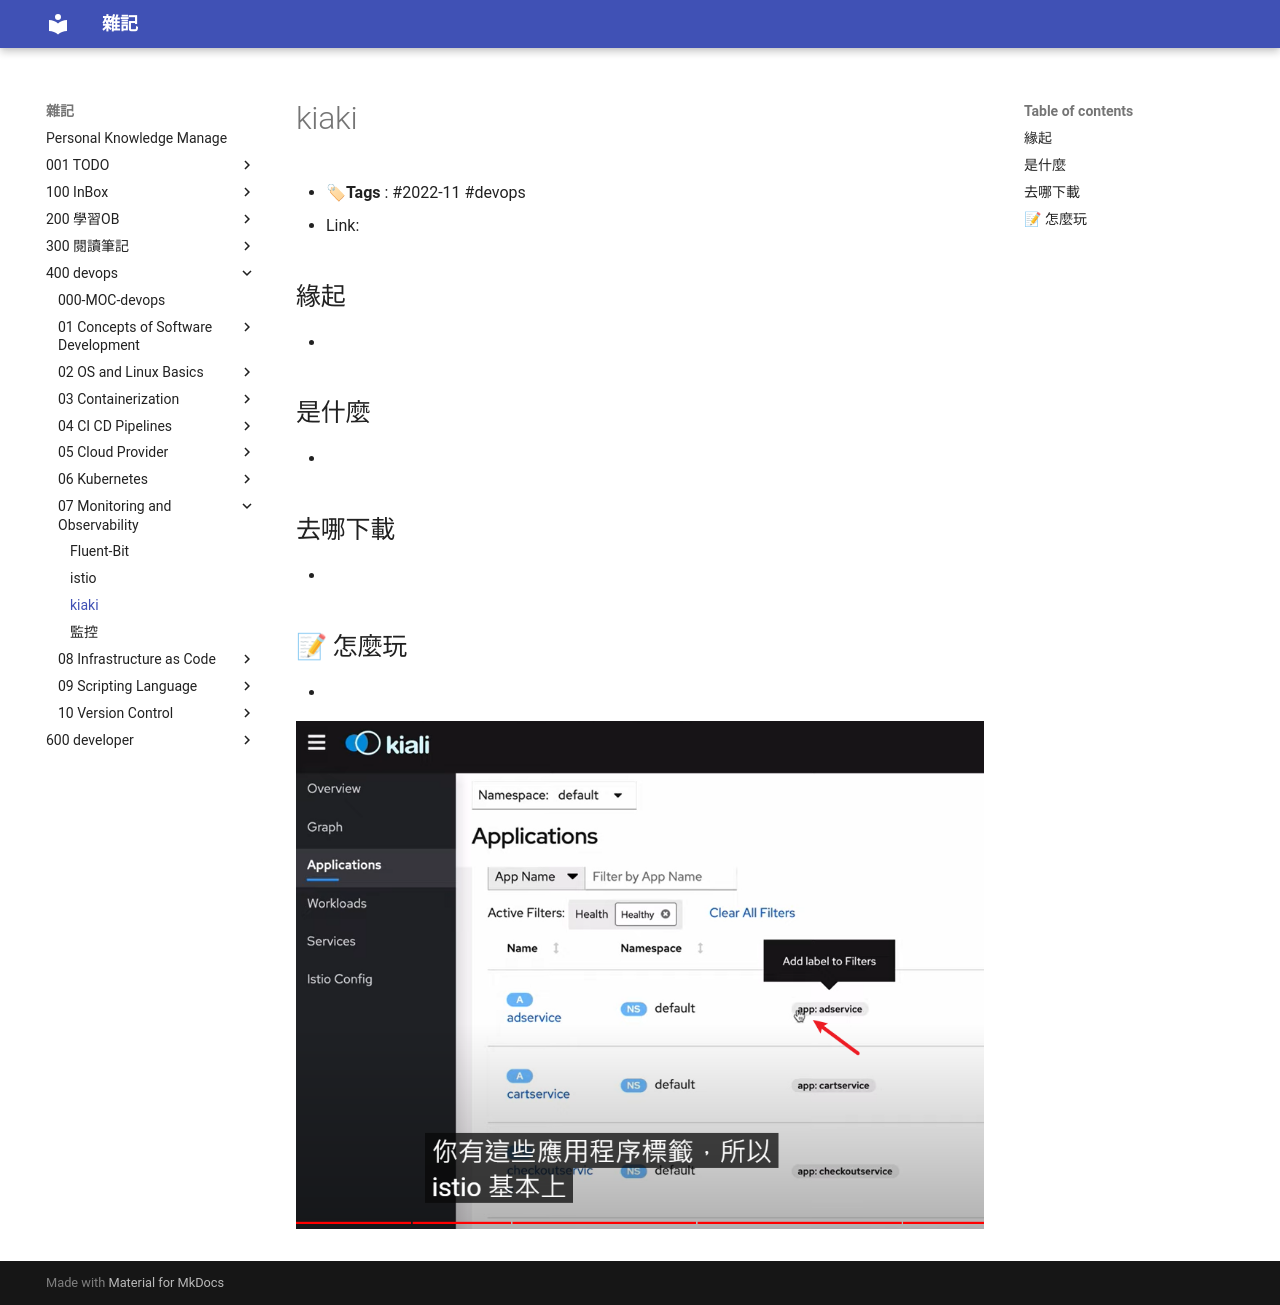

repository: yudady/yudady.github.io · page: 400-devops/07-Monitoring-and-Observability/kiaki/index.html · generator: mkdocs

---
title: kiaki
tags: [2022-11, devops]
aliases: [kiaki]
created_date: 2022-11-08 14:25
updated_date: 2022-11-08 14:25
---

# kiaki

- **🏷Tags** :   #2022-11 #devops 
- Link: 

## 緣起

- 

## 是什麼

- 

## 去哪下載

- 

## 📝 怎麼玩

- 

![](images/kiaki-202211081425.png)
